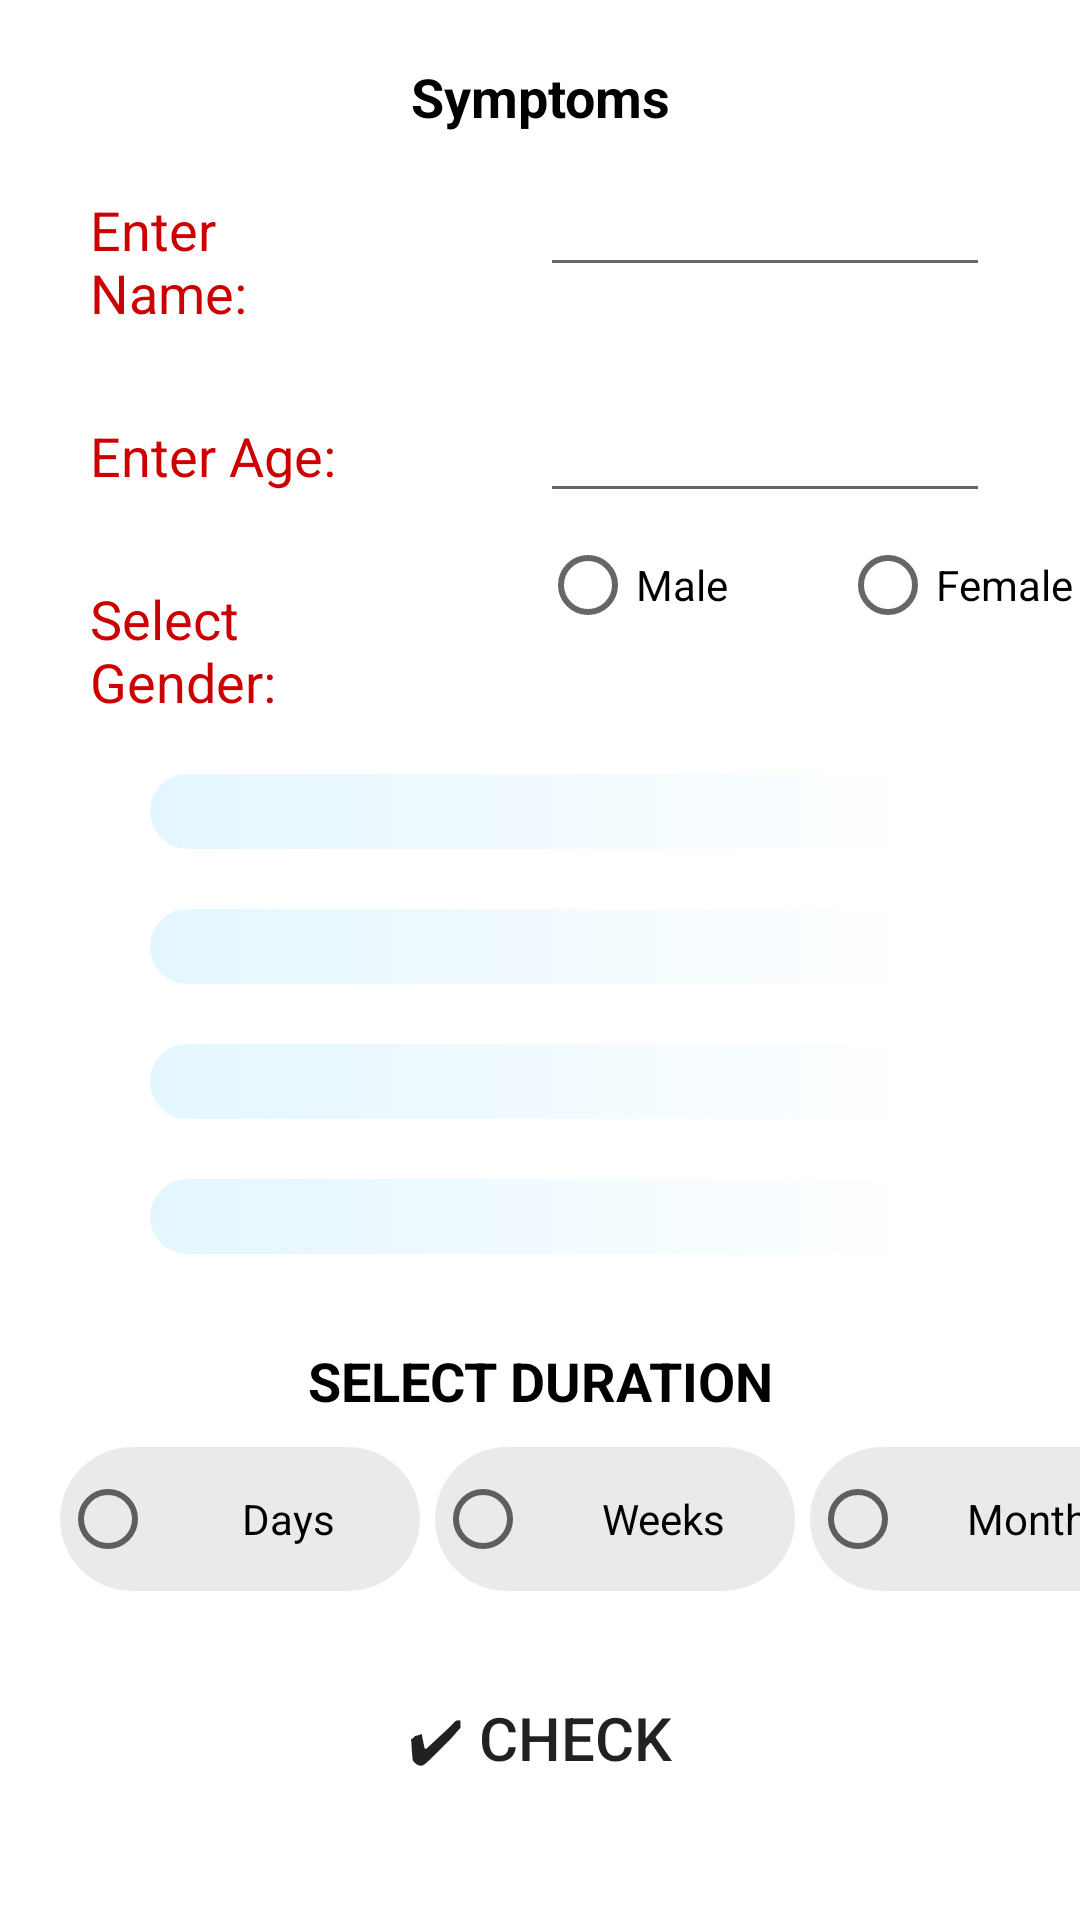

Android layout source for this screen:
<!-- AndroidManifest.xml: application theme Theme.Vcare -->
<!-- res/layout/activity_patient_dashboard.xml -->
<?xml version="1.0" encoding="utf-8"?>
<RelativeLayout xmlns:android="http://schemas.android.com/apk/res/android"
    xmlns:app="http://schemas.android.com/apk/res-auto"
    xmlns:tools="http://schemas.android.com/tools"
    android:layout_width="match_parent"
    android:layout_height="match_parent">

    <TextView
        android:id="@+id/text_sym"
        android:layout_width="match_parent"
        android:layout_height="wrap_content"
        android:layout_marginTop="20dp"
        android:text="Symptoms"
        android:textAlignment="center"
        android:textColor="@color/black"
        android:textSize="18sp"
        android:textStyle="bold" />

    <TextView
        android:id="@+id/enter_name"
        android:layout_width="match_parent"
        android:layout_height="wrap_content"
        android:text="Enter Name: "
        android:layout_marginTop="20dp"
        android:layout_marginLeft="30dp"
        android:layout_marginRight="240dp"
        android:textSize="18sp"
        android:textColor="@android:color/holo_red_dark"
        android:layout_below="@+id/text_sym"/>

    <EditText
        android:id="@+id/edit_name"
        android:layout_width="match_parent"
        android:layout_height="wrap_content"
        android:layout_alignBaseline="@+id/enter_name"
        android:layout_marginLeft="180dp"
        android:layout_marginRight="30dp"
        android:digits="abcdefghijklmnopqrstuvwxyzABCDEFGHIJKLMNOPQRSTUVWXYZ" />

    <TextView
        android:id="@+id/enter_age"
        android:layout_width="match_parent"
        android:layout_height="wrap_content"
        android:text="Enter Age: "
        android:layout_marginTop="30dp"
        android:layout_marginLeft="30dp"
        android:layout_marginRight="240dp"
        android:textSize="18sp"
        android:layout_below="@+id/enter_name"
        android:textColor="@android:color/holo_red_dark"/>

    <EditText
        android:id="@+id/edit_age"
        android:layout_width="match_parent"
        android:layout_height="wrap_content"
        android:layout_alignBaseline="@+id/enter_age"
        android:digits="0123456789"
        android:layout_marginLeft="180dp"
        android:layout_marginRight="30dp"/>

    <TextView
        android:id="@+id/enter_gender"
        android:layout_width="match_parent"
        android:layout_height="wrap_content"
        android:text="Select Gender: "
        android:layout_marginTop="30dp"
        android:layout_marginLeft="30dp"
        android:layout_marginRight="240dp"
        android:textSize="18sp"
        android:layout_below="@+id/enter_age"
        android:textColor="@android:color/holo_red_dark"/>

    <RadioGroup
        android:id="@+id/radio_gender"
        android:layout_width="match_parent"
        android:layout_height="wrap_content"
        android:layout_below="@+id/edit_age"
        android:layout_marginLeft="180dp"
        android:orientation="horizontal">

        <RadioButton
            android:id="@+id/radio_male"
            android:layout_width="100dp"
            android:layout_height="wrap_content"
            android:text="Male" />

        <RadioButton
            android:id="@+id/radio_female"
            android:layout_width="wrap_content"
            android:layout_height="wrap_content"
            android:text="Female" />

    </RadioGroup>


    <TextView
        android:id="@+id/vali"
        android:layout_width="wrap_content"
        android:layout_height="wrap_content"
        android:layout_weight="1"
        android:text=""
        android:layout_below="@+id/radio_gender"
        />

    <Spinner
        android:id="@+id/spinner1"
        android:layout_width="match_parent"
        android:layout_height="wrap_content"
        android:layout_below="@+id/vali"
        android:layout_marginLeft="50dp"
        android:layout_marginTop="20dp"
        android:layout_marginRight="50dp"
        android:background="@drawable/round_spin" />

    <Spinner
        android:id="@+id/spinner2"
        android:layout_width="match_parent"
        android:layout_height="wrap_content"
        android:layout_below="@+id/spinner1"
        android:layout_marginLeft="50dp"
        android:layout_marginTop="20dp"
        android:layout_marginRight="50dp"
        android:background="@drawable/round_spin"  />

    <Spinner
        android:id="@+id/spinner3"
        android:layout_width="match_parent"
        android:layout_height="wrap_content"
        android:layout_below="@+id/spinner2"
        android:layout_marginLeft="50dp"
        android:layout_marginTop="20dp"
        android:layout_marginRight="50dp"
        android:background="@drawable/round_spin"  />

    <Spinner
        android:id="@+id/spinner4"
        android:layout_width="match_parent"
        android:layout_height="wrap_content"
        android:layout_below="@+id/spinner3"
        android:layout_marginLeft="50dp"
        android:layout_marginTop="20dp"
        android:layout_marginRight="50dp"
        android:background="@drawable/round_spin"  />

    <TextView
        android:id="@+id/enter_frequency"
        android:layout_width="match_parent"
        android:layout_height="wrap_content"
        android:text="SELECT DURATION"
        android:layout_marginTop="30dp"
        android:layout_marginLeft="100dp"
        android:layout_marginRight="100dp"
        android:textSize="18sp"
        android:textAlignment="center"
        android:layout_below="@+id/spinner4"
        android:textColor="@android:color/black"
        android:textStyle="bold"/>

    <RadioGroup
        android:id="@+id/radio_duration"
        android:layout_width="match_parent"
        android:layout_height="wrap_content"
        android:layout_below="@+id/enter_frequency"
        android:layout_marginLeft="20dp"
        android:layout_marginTop="10dp"
        android:orientation="horizontal">

        <RadioButton
            android:id="@+id/radio_day"
            android:layout_width="120dp"
            android:layout_height="wrap_content"
            android:text="Days"
            android:background="@drawable/round_btn2"
            android:textAlignment="center"/>

        <RadioButton
            android:id="@+id/radio_week"
            android:layout_width="120dp"
            android:layout_height="wrap_content"
            android:layout_marginLeft="5dp"
            android:text="Weeks"
            android:background="@drawable/round_btn2"
            android:textAlignment="center"/>

        <RadioButton
            android:id="@+id/radio_month"
            android:layout_width="120dp"
            android:layout_height="wrap_content"
            android:text="Months"
            android:layout_marginLeft="5dp"
            android:textAlignment="center"
            android:background="@drawable/round_btn2"/>

    </RadioGroup>

    <Button
        android:id="@+id/button_symp"
        android:layout_width="match_parent"
        android:layout_height="wrap_content"
        android:layout_below="@+id/radio_duration"
        android:layout_marginLeft="50dp"
        android:layout_marginTop="25dp"
        android:layout_marginRight="50dp"
        android:background="@drawable/custom_button"
        android:onClick="predict"
        android:text="✔ Check"
        android:textSize="20sp" />

</RelativeLayout>
<!-- resources referenced by this layout -->
<resources>
  <color name="black">#FF000000</color>
  <!-- drawable round_btn2 (drawable) -->
  <?xml version="1.0" encoding="utf-8"?>
  <shape xmlns:android="http://schemas.android.com/apk/res/android">
      <corners android:radius="200dp"/>
      <solid android:color="@color/background_search"/>
  </shape>
  <!-- drawable round_spin (drawable) -->
  <?xml version="1.0" encoding="utf-8"?>
  <shape xmlns:android="http://schemas.android.com/apk/res/android">
      <corners android:radius="100dp"/>
      <solid android:color="@color/background_chat"/>
      <size android:height="25dp"/>
      <gradient android:startColor="@color/background_avatar"/>
  </shape>
  <style name="Theme.Vcare" parent="Theme.MaterialComponents.Light.NoActionBar">
          <item name="android:windowDisablePreview">true</item>
          
          <item name="colorPrimary">@color/teal_700</item>
          <item name="colorPrimaryVariant">@color/teal_200</item>
          <item name="colorOnPrimary">@color/white</item>
          
          <item name="colorSecondary">@color/teal_200</item>
          <item name="colorSecondaryVariant">@color/teal_700</item>
          <item name="colorOnSecondary">@color/black</item>
          
          <item name="android:statusBarColor" tools:targetApi="l">?attr/colorPrimaryVariant</item>
          
      </style>
  <color name="background_search">#26767680</color>
  <color name="background_chat">#E4E6EA</color>
  <color name="background_avatar">#E3F6FF</color>
  <color name="teal_700">#008E89</color>
  <color name="teal_200">#1572A1</color>
  <color name="white">#FFFFFFFF</color>
</resources>
